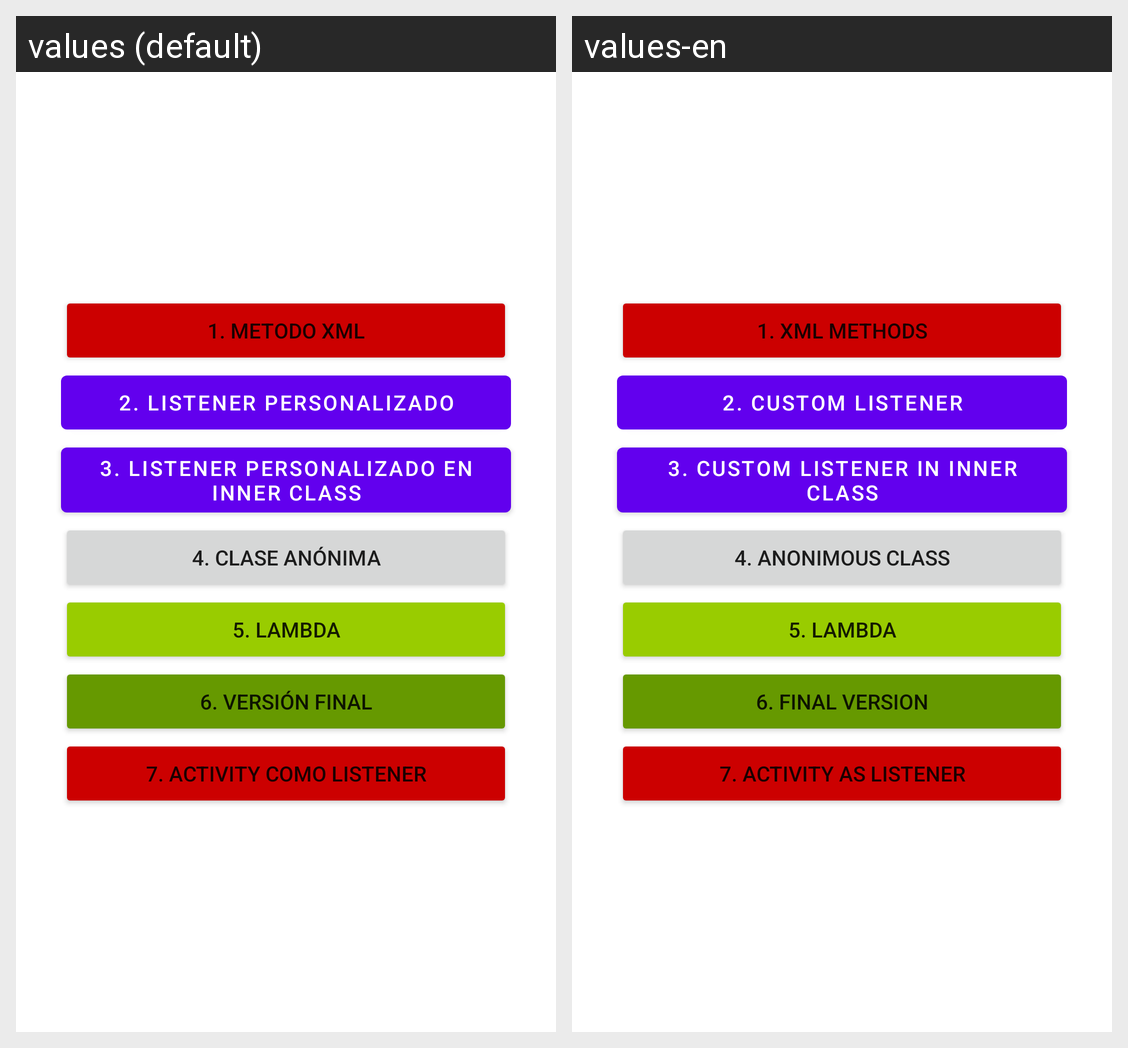

Locale-by-locale string values for the Android screen shown in this grid:
Android screen res/layout/activity_main.xml rendered under 2 locales, left to right: values (default), values-en. Device: Nexus 5 (rendered at 1080×1920; each locale shown at half size, 540×960, under a caption strip naming it); theme Theme.EventosEnJava.
Strings drawn on this screen, with the default value and each locale's value (text and hints the layout hard-codes, and strings that could not be matched under every locale, appear in the picture but are not listed):

metodo_xml
  values: 1. Metodo XML
  values-en: 1. XML Methods

listener_personalizado
  values: 2. Listener personalizado
  values-en: 2. Custom Listener

listener_personalizado_inner
  values: 3. Listener personalizado en Inner Class
  values-en: 3. Custom Listener in Inner Class

clase_an_nima
  values: 4. Clase anónima
  values-en: 4. Anonimous Class

lambda
  values: 5. Lambda
  values-en: 5. Lambda  [not translated; the default value is used]

vfinal
  values: 6. Versión final
  values-en: 6. Final version

activity_como_listener
  values: 7. Activity como listener
  values-en: 7. Activity as Listener
